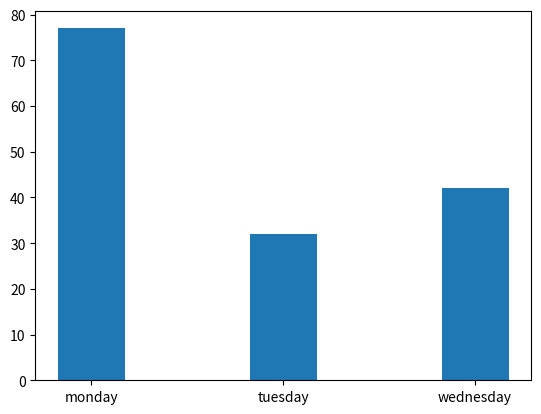

Recreate this plot in Python. (Note: this script raises an exception after producing the figure.)
#!/usr/bin/env python3
# -*- coding: utf-8 -*-
"""
Created on Mon Dec  9 16:39:38 2019

@author: student
"""

import matplotlib.pyplot as plt

#x = [2,3,4,1,6]
#y = [10,12,5,6,7]
#x1 = [3,7,9,2]
#y1 = [12,11,8,5]
#plt.plot(x,y,color="r",label="red label")
#plt.plot(x1,y1,color="b",label="blue label")
#plt.xlabel("x axis")
#plt.ylabel("y axis")
#plt.title("This is title")
#plt.legend()
#plt.grid()


#slices = [7,8,6,11,7]
#activities = ['excercise', 'sleeping','eating','working','playing']
#cols = ['g','c','m','r','k']
#
#plt.pie(slices, labels=activities, colors=cols, startangle=90,shadow=True,explode=(0,0,0.1,0,0))
#plt.title('This is title')
#plt.show()

#days=[1,2,3,4,5]
#sleeping=[7,8,6,11,7]
#eating=[2,3,4,3,2]
#working=[7,8,7,7,2]
#playing=[8,5,7,8,13]
#
#plt.plot([],[],color='m',label='sleeping',linewidth=5)
#plt.plot([],[],color='c',label='eating',linewidth=5)
#plt.plot([],[],color='r',label='working',linewidth=5)
#plt.plot([],[],color='b',label='playing',linewidth=5)
#
#plt.stackplot(days,sleeping,eating,working,playing,colors=['m','c','r','b'])
#plt.xlabel('plot number')
#plt.ylabel('important var')
#plt.legend(loc="upper left")
#plt.title('this is title')
#plt.show()

DayOfWeekOfCall = [1,2,3]
DispatchesOnThisWeekday = [77,32,42]
LABELS=['monday','tuesday','wednesday']
width=0.35
plt.bar(DayOfWeekOfCall,DispatchesOnThisWeekday, width,align='center')
plt.xticks(DayOfWeekOfCall, LABELS, rotation="180")
plt.show()
